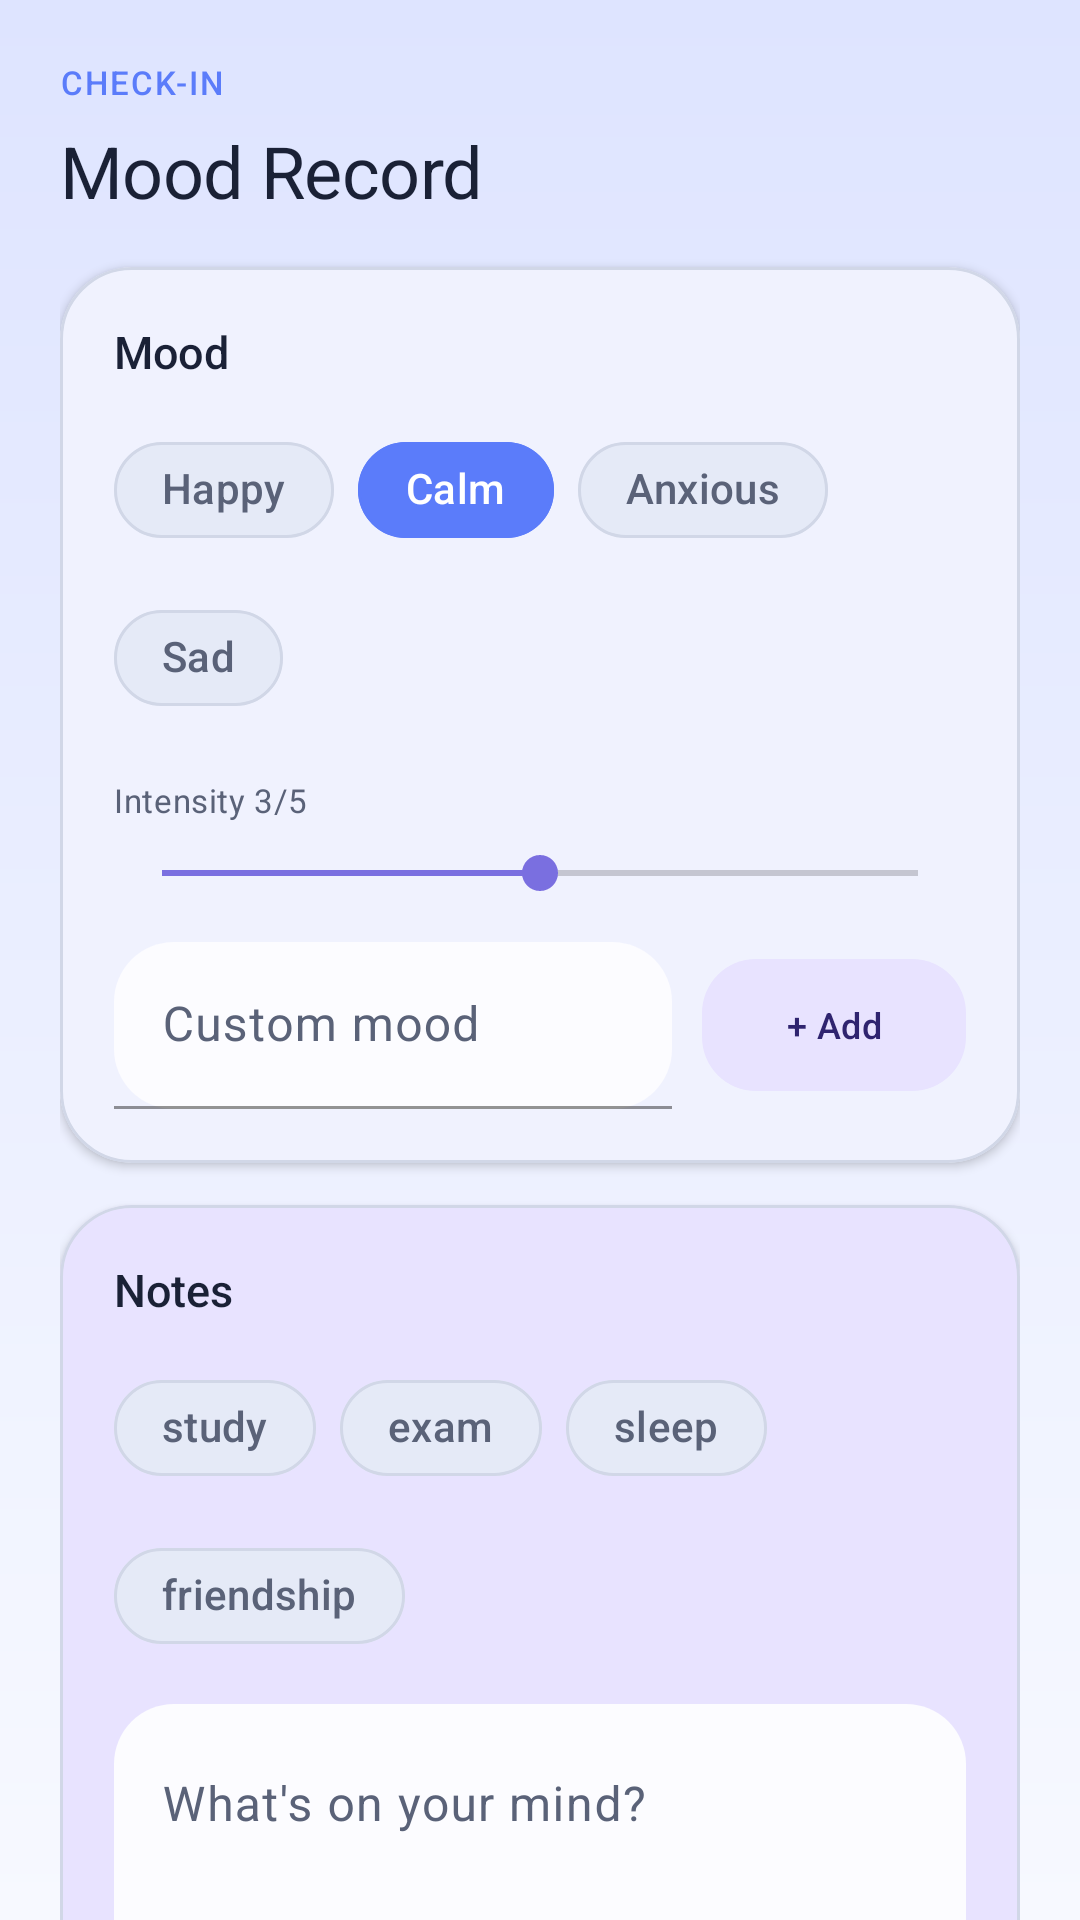

Android layout source for this screen:
<!-- AndroidManifest.xml: application theme Theme.MindEase -->
<!-- res/layout/activity_mood_editor.xml -->
<?xml version="1.0" encoding="utf-8"?>
<androidx.core.widget.NestedScrollView xmlns:android="http://schemas.android.com/apk/res/android"
    xmlns:app="http://schemas.android.com/apk/res-auto"
    android:id="@+id/root_mood_editor"
    android:layout_width="match_parent"
    android:layout_height="match_parent"
    android:background="@android:color/transparent">

    <LinearLayout
        android:layout_width="match_parent"
        android:layout_height="wrap_content"
        android:orientation="vertical"
        android:padding="20dp">

        <TextView
            android:layout_width="wrap_content"
            android:layout_height="wrap_content"
            android:text="CHECK-IN"
            android:textAppearance="@style/TextAppearance.MindEase.Label" />

        <TextView
            android:layout_width="wrap_content"
            android:layout_height="wrap_content"
            android:layout_marginTop="6dp"
            android:text="Mood Record"
            android:textAppearance="@style/TextAppearance.MindEase.Display" />

        <com.google.android.material.card.MaterialCardView
            style="@style/Widget.MindEase.Card"
            android:layout_width="match_parent"
            android:layout_height="wrap_content"
            android:layout_marginTop="16dp">

            <LinearLayout
                android:layout_width="match_parent"
                android:layout_height="wrap_content"
                android:orientation="vertical"
                android:padding="18dp">

                <TextView
                    android:layout_width="wrap_content"
                    android:layout_height="wrap_content"
                    android:text="Mood"
                    android:textAppearance="@style/TextAppearance.MindEase.Title" />

                <com.google.android.material.chip.ChipGroup
                    android:id="@+id/chip_group_mood"
                    android:layout_width="match_parent"
                    android:layout_height="wrap_content"
                    android:layout_marginTop="12dp"
                    app:singleSelection="true">

                    <com.google.android.material.chip.Chip
                        style="@style/Widget.MindEase.Chip.Filter"
                        android:layout_width="wrap_content"
                        android:layout_height="wrap_content"
                        android:checkable="true"
                        android:text="Happy" />

                    <com.google.android.material.chip.Chip
                        style="@style/Widget.MindEase.Chip.Filter"
                        android:layout_width="wrap_content"
                        android:layout_height="wrap_content"
                        android:checked="true"
                        android:checkable="true"
                        android:text="Calm" />

                    <com.google.android.material.chip.Chip
                        style="@style/Widget.MindEase.Chip.Filter"
                        android:layout_width="wrap_content"
                        android:layout_height="wrap_content"
                        android:checkable="true"
                        android:text="Anxious" />

                    <com.google.android.material.chip.Chip
                        style="@style/Widget.MindEase.Chip.Filter"
                        android:layout_width="wrap_content"
                        android:layout_height="wrap_content"
                        android:checkable="true"
                        android:text="Sad" />
                </com.google.android.material.chip.ChipGroup>

                <TextView
                    android:id="@+id/tv_intensity_value"
                    android:layout_width="wrap_content"
                    android:layout_height="wrap_content"
                    android:layout_marginTop="16dp"
                    android:text="Intensity 3/5"
                    android:textAppearance="@style/TextAppearance.MindEase.Supporting" />

                <SeekBar
                    android:id="@+id/seek_intensity"
                    android:layout_width="match_parent"
                    android:layout_height="wrap_content"
                    android:layout_marginTop="8dp"
                    android:max="4"
                    android:progress="2" />

                <LinearLayout
                    android:layout_width="match_parent"
                    android:layout_height="wrap_content"
                    android:layout_marginTop="14dp"
                    android:gravity="center_vertical"
                    android:orientation="horizontal">

                    <com.google.android.material.textfield.TextInputLayout
                        style="@style/Widget.MindEase.TextInputLayout"
                        android:layout_width="0dp"
                        android:layout_height="wrap_content"
                        android:layout_weight="1">

                        <com.google.android.material.textfield.TextInputEditText
                            android:id="@+id/et_custom_mood"
                            android:layout_width="match_parent"
                            android:layout_height="wrap_content"
                            android:hint="Custom mood"
                            android:inputType="textCapWords" />
                    </com.google.android.material.textfield.TextInputLayout>

                    <com.google.android.material.button.MaterialButton
                        android:id="@+id/btn_add_custom_mood"
                        style="@style/Widget.MindEase.Button.Tonal"
                        android:layout_width="wrap_content"
                        android:layout_height="wrap_content"
                        android:layout_marginStart="10dp"
                        android:text="+ Add" />
                </LinearLayout>
            </LinearLayout>
        </com.google.android.material.card.MaterialCardView>

        <com.google.android.material.card.MaterialCardView
            style="@style/Widget.MindEase.Card.Warm"
            android:layout_width="match_parent"
            android:layout_height="wrap_content"
            android:layout_marginTop="14dp">

            <LinearLayout
                android:layout_width="match_parent"
                android:layout_height="wrap_content"
                android:orientation="vertical"
                android:padding="18dp">

                <TextView
                    android:layout_width="wrap_content"
                    android:layout_height="wrap_content"
                    android:text="Notes"
                    android:textAppearance="@style/TextAppearance.MindEase.Title" />

                <com.google.android.material.chip.ChipGroup
                    android:id="@+id/chip_group_tags"
                    android:layout_width="match_parent"
                    android:layout_height="wrap_content"
                    android:layout_marginTop="12dp"
                    app:singleLine="false">

                    <com.google.android.material.chip.Chip
                        style="@style/Widget.MindEase.Chip.Filter"
                        android:layout_width="wrap_content"
                        android:layout_height="wrap_content"
                        android:checkable="true"
                        android:text="study" />

                    <com.google.android.material.chip.Chip
                        style="@style/Widget.MindEase.Chip.Filter"
                        android:layout_width="wrap_content"
                        android:layout_height="wrap_content"
                        android:checkable="true"
                        android:text="exam" />

                    <com.google.android.material.chip.Chip
                        style="@style/Widget.MindEase.Chip.Filter"
                        android:layout_width="wrap_content"
                        android:layout_height="wrap_content"
                        android:checkable="true"
                        android:text="sleep" />

                    <com.google.android.material.chip.Chip
                        style="@style/Widget.MindEase.Chip.Filter"
                        android:layout_width="wrap_content"
                        android:layout_height="wrap_content"
                        android:checkable="true"
                        android:text="friendship" />
                </com.google.android.material.chip.ChipGroup>

                <com.google.android.material.textfield.TextInputLayout
                    style="@style/Widget.MindEase.TextInputLayout"
                    android:layout_width="match_parent"
                    android:layout_height="wrap_content"
                    android:layout_marginTop="12dp">

                    <com.google.android.material.textfield.TextInputEditText
                        android:id="@+id/et_diary"
                        android:layout_width="match_parent"
                        android:layout_height="120dp"
                        android:gravity="top|start"
                        android:hint="What's on your mind?"
                        android:inputType="textMultiLine"
                        android:minLines="3" />
                </com.google.android.material.textfield.TextInputLayout>
            </LinearLayout>
        </com.google.android.material.card.MaterialCardView>

        <com.google.android.material.button.MaterialButton
            android:id="@+id/btn_save_mood"
            style="@style/Widget.MindEase.Button"
            android:layout_width="match_parent"
            android:layout_height="wrap_content"
            android:layout_marginTop="16dp"
            android:text="Save" />

        <com.google.android.material.button.MaterialButton
            android:id="@+id/btn_update_mood"
            style="@style/Widget.MindEase.Button"
            android:layout_width="match_parent"
            android:layout_height="wrap_content"
            android:layout_marginTop="10dp"
            android:text="Update"
            android:visibility="gone" />

        <com.google.android.material.button.MaterialButton
            android:id="@+id/btn_delete_mood"
            style="@style/Widget.MindEase.Button.Secondary"
            android:layout_width="match_parent"
            android:layout_height="wrap_content"
            android:layout_marginTop="10dp"
            android:text="Delete"
            android:visibility="gone" />

    </LinearLayout>
</androidx.core.widget.NestedScrollView>
<!-- resources referenced by this layout -->
<resources>
  <style name="TextAppearance.MindEase.Title" parent="TextAppearance.Material3.TitleMedium">
          <item name="android:fontFamily">sans-serif-medium</item>
          <item name="android:textColor">?attr/colorOnSurface</item>
          <item name="android:textSize">15sp</item>
          <item name="android:letterSpacing">-0.005</item>
      </style>
  <style name="Widget.MindEase.Card.Warm" parent="Widget.MindEase.Card">
          <item name="cardBackgroundColor">?attr/colorSecondaryContainer</item>
          <item name="strokeColor">?attr/colorOutlineVariant</item>
      </style>
  <style name="Theme.MindEase" parent="Base.Theme.MindEase" />
  <style name="ShapeAppearance.MindEase.Medium" parent="ShapeAppearance.Material3.MediumComponent">
          <item name="cornerFamily">rounded</item>
          <item name="cornerSize">22dp</item>
      </style>
  <style name="ShapeAppearance.MindEase.Pill" parent="">
          <item name="cornerFamily">rounded</item>
          <item name="cornerSize">999dp</item>
      </style>
  <color name="md_theme_light_primary">#5B7CFA</color>
  <color name="md_theme_light_onPrimary">#FFFFFF</color>
  <color name="md_theme_light_primaryContainer">#DEE4FF</color>
  <color name="md_theme_light_onPrimaryContainer">#16245F</color>
  <color name="md_theme_light_secondary">#7A6FE0</color>
  <color name="md_theme_light_onSecondary">#FFFFFF</color>
  <color name="md_theme_light_secondaryContainer">#E8E3FF</color>
  <color name="md_theme_light_onSecondaryContainer">#2F246F</color>
  <color name="md_theme_light_tertiary">#58AFE9</color>
  <color name="md_theme_light_onTertiary">#FFFFFF</color>
  <color name="md_theme_light_tertiaryContainer">#DDF2FF</color>
  <color name="md_theme_light_onTertiaryContainer">#123A57</color>
  <color name="md_theme_light_error">#C45A77</color>
  <color name="md_theme_light_onError">#FFFFFF</color>
  <color name="md_theme_light_errorContainer">#FFD9E2</color>
  <color name="md_theme_light_onErrorContainer">#4C1124</color>
  <color name="md_theme_light_background">#F7F9FF</color>
  <color name="md_theme_light_onBackground">#1A2136</color>
  <color name="md_theme_light_surface">#FCFCFF</color>
  <color name="md_theme_light_onSurface">#1A2136</color>
  <color name="md_theme_light_surfaceVariant">#E5EAF7</color>
  <color name="md_theme_light_onSurfaceVariant">#5A6278</color>
  <color name="md_theme_light_outline">#B6BED4</color>
  <color name="md_theme_light_outlineVariant">#D1D7E7</color>
  <style name="ShapeAppearance.MindEase.Large" parent="ShapeAppearance.Material3.LargeComponent">
          <item name="cornerFamily">rounded</item>
          <item name="cornerSize">28dp</item>
      </style>
  <style name="ShapeAppearance.MindEase.Small" parent="ShapeAppearance.Material3.SmallComponent">
          <item name="cornerFamily">rounded</item>
          <item name="cornerSize">18dp</item>
      </style>
  <!-- drawable bg_app_gradient (drawable) -->
  <?xml version="1.0" encoding="utf-8"?>
  <shape xmlns:android="http://schemas.android.com/apk/res/android" android:shape="rectangle">
      <gradient
          android:angle="270"
          android:endColor="?android:attr/colorBackground"
          android:startColor="?attr/colorPrimaryContainer" />
  </shape>
  <style name="Widget.MindEase.BottomNavigation.ActiveIndicator" parent="Widget.Material3.BottomNavigationView.ActiveIndicator">
          <item name="android:color">?attr/colorPrimaryContainer</item>
          <item name="shapeAppearance">@style/ShapeAppearance.MindEase.Pill</item>
      </style>
  <style name="TextAppearance.MindEase.BottomNav" parent="TextAppearance.Material3.LabelMedium">
          <item name="android:fontFamily">sans-serif-medium</item>
          <item name="android:textSize">11sp</item>
      </style>
</resources>
